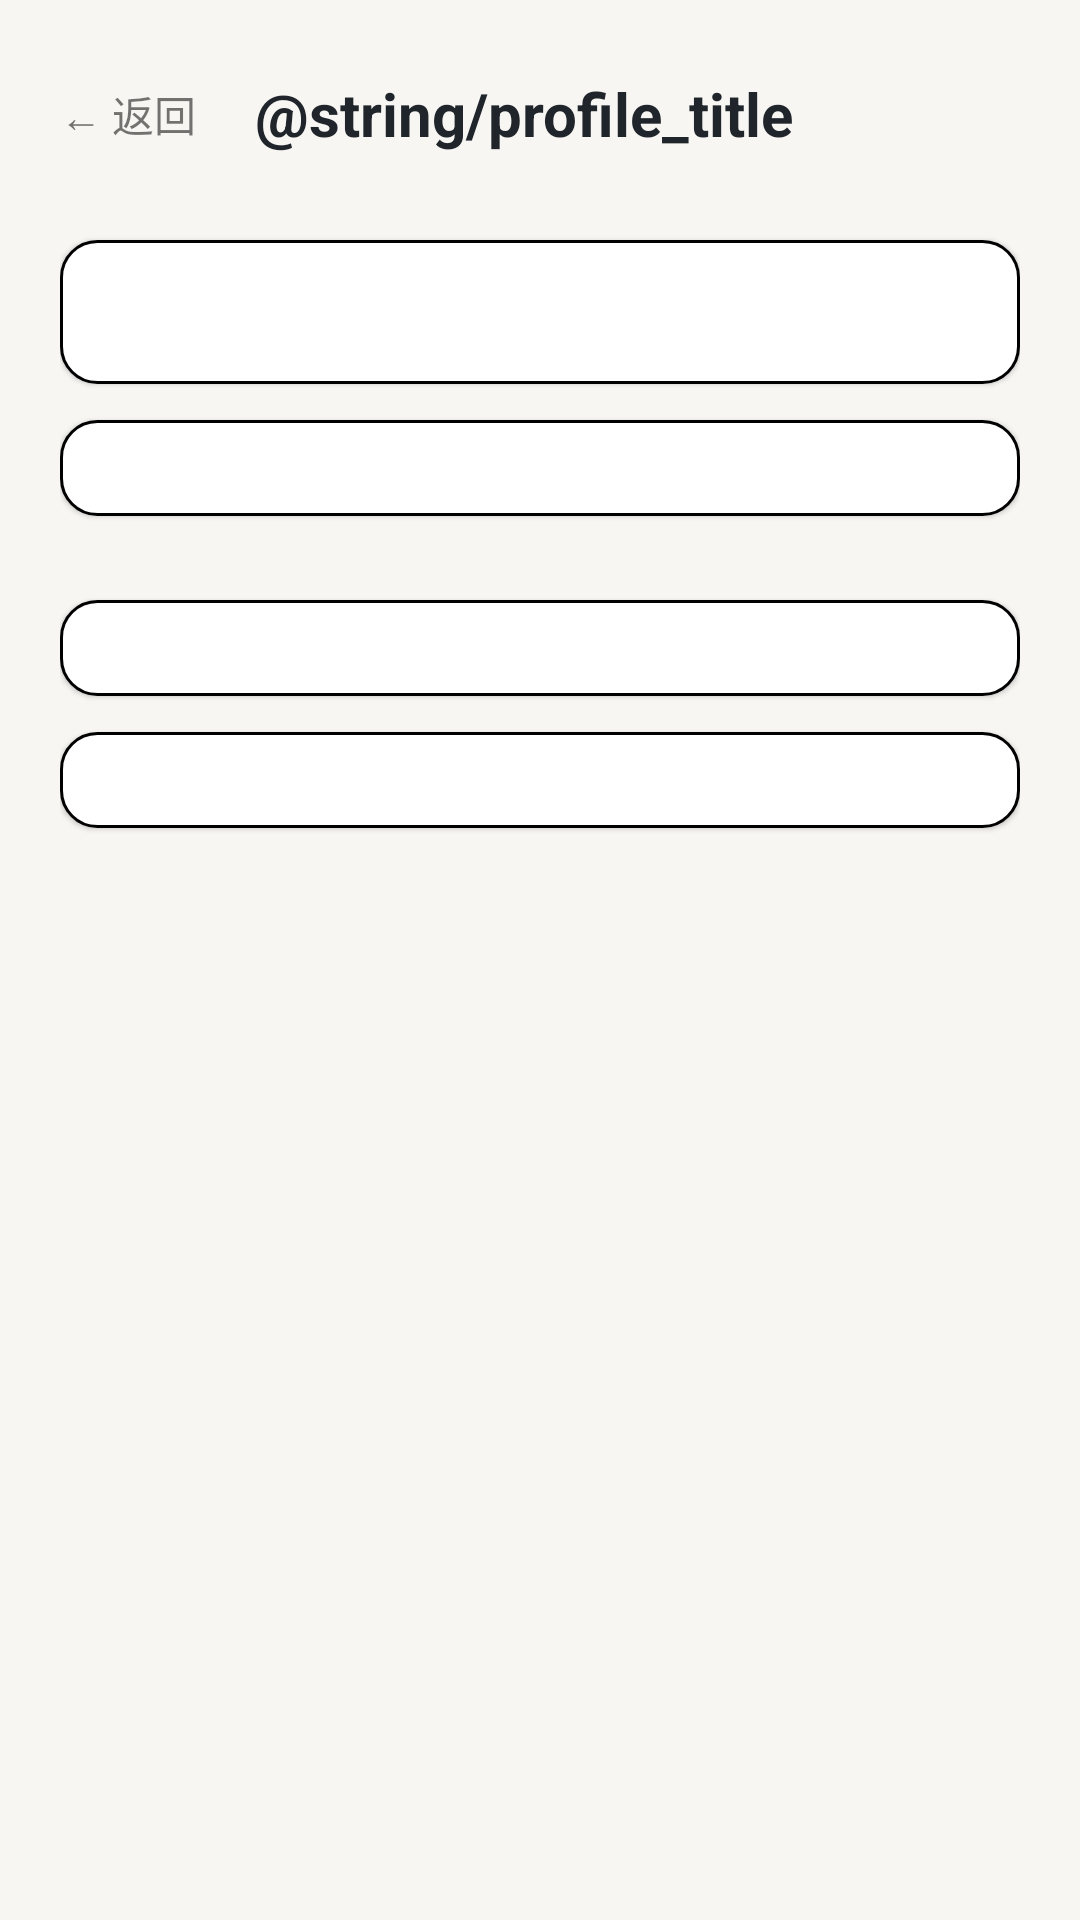

The Android layout XML behind this screen, and the referenced resources:
<!-- AndroidManifest.xml: application theme AppTheme -->
<!-- res/layout/activity_profile.xml -->
<?xml version="1.0" encoding="utf-8"?>
<ScrollView xmlns:android="http://schemas.android.com/apk/res/android"
    android:layout_width="match_parent"
    android:layout_height="match_parent"
    android:background="@color/surface_background"
    android:fillViewport="true">

    <LinearLayout
        android:layout_width="match_parent"
        android:layout_height="wrap_content"
        android:orientation="vertical"
        android:paddingHorizontal="@dimen/spacing_20dp"
        android:paddingTop="@dimen/spacing_16dp"
        android:paddingBottom="@dimen/spacing_32dp">

        
        <LinearLayout
            android:layout_width="match_parent"
            android:layout_height="wrap_content"
            android:gravity="center_vertical"
            android:orientation="horizontal">

            <TextView
                android:id="@+id/profile_back"
                android:layout_width="wrap_content"
                android:layout_height="wrap_content"
                android:text="← 返回"
                style="@style/Widget.CalMobile.BackButton" />

            <TextView
                android:layout_width="0dp"
                android:layout_height="wrap_content"
                android:layout_weight="1"
                android:gravity="center"
                android:text="@string/profile_title"
                android:textAppearance="@style/TextAppearance.Title" />

            
            <View
                android:layout_width="@dimen/spacing_56dp"
                android:layout_height="@dimen/spacing_1dp" />
        </LinearLayout>

        
        <LinearLayout
            android:id="@+id/profile_header"
            android:layout_width="match_parent"
            android:layout_height="wrap_content"
            android:layout_marginTop="@dimen/spacing_20dp"
            android:background="@drawable/bg_card"
            android:elevation="@dimen/elevation_low"
            android:gravity="center_horizontal"
            android:orientation="vertical"
            android:padding="@dimen/spacing_24dp" />

        
        <LinearLayout
            android:id="@+id/profile_info"
            android:layout_width="match_parent"
            android:layout_height="wrap_content"
            android:layout_marginTop="@dimen/spacing_12dp"
            android:background="@drawable/bg_card"
            android:elevation="@dimen/elevation_low"
            android:orientation="vertical"
            android:padding="@dimen/spacing_16dp" />

        
        <LinearLayout
            android:id="@+id/profile_edit_fields"
            android:layout_width="match_parent"
            android:layout_height="wrap_content"
            android:layout_marginTop="@dimen/spacing_12dp"
            android:background="@drawable/bg_card"
            android:elevation="@dimen/elevation_low"
            android:orientation="vertical"
            android:padding="@dimen/spacing_16dp"
            android:visibility="gone" />

        
        <LinearLayout
            android:id="@+id/profile_actions"
            android:layout_width="match_parent"
            android:layout_height="wrap_content"
            android:layout_marginTop="@dimen/spacing_12dp"
            android:orientation="horizontal" />

        
        <LinearLayout
            android:id="@+id/profile_notification_settings"
            android:layout_width="match_parent"
            android:layout_height="wrap_content"
            android:layout_marginTop="@dimen/spacing_16dp"
            android:background="@drawable/bg_card"
            android:elevation="@dimen/elevation_low"
            android:orientation="vertical"
            android:padding="@dimen/spacing_16dp" />

        
        <LinearLayout
            android:id="@+id/profile_notification_history"
            android:layout_width="match_parent"
            android:layout_height="wrap_content"
            android:layout_marginTop="@dimen/spacing_12dp"
            android:background="@drawable/bg_card"
            android:elevation="@dimen/elevation_low"
            android:orientation="vertical"
            android:padding="@dimen/spacing_16dp" />

        
        <LinearLayout
            android:id="@+id/profile_logout_section"
            android:layout_width="match_parent"
            android:layout_height="wrap_content"
            android:layout_marginTop="@dimen/spacing_24dp"
            android:layout_marginBottom="@dimen/spacing_16dp"
            android:orientation="vertical" />

    </LinearLayout>
</ScrollView>
<!-- resources referenced by this layout -->
<resources>
  <color name="surface_background">#F7F6F3</color>
  <dimen name="elevation_low">1dp</dimen>
  <dimen name="spacing_12dp">12dp</dimen>
  <dimen name="spacing_16dp">16dp</dimen>
  <dimen name="spacing_1dp">1dp</dimen>
  <dimen name="spacing_20dp">20dp</dimen>
  <dimen name="spacing_24dp">24dp</dimen>
  <dimen name="spacing_32dp">32dp</dimen>
  <dimen name="spacing_56dp">56dp</dimen>
  <!-- drawable bg_card (drawable) -->
  <?xml version="1.0" encoding="utf-8"?>
  <shape xmlns:android="http://schemas.android.com/apk/res/android" android:shape="rectangle">
      <solid android:color="@color/card_background" />
      <corners android:radius="@dimen/radius_md" />
      <stroke android:width="@dimen/stroke_thin" android:color="@color/card_stroke" />
  </shape>
  <style name="TextAppearance.Title" parent="">
          <item name="android:textSize">20sp</item><item name="android:textColor">@color/text_primary</item><item name="android:textStyle">bold</item><item name="android:lineSpacingMultiplier">1.2</item>
      </style>
  <style name="Widget.CalMobile.BackButton" parent="">
          <item name="android:textColor">@color/back_button_tint</item><item name="android:textSize">14sp</item><item name="android:gravity">center</item><item name="android:minHeight">44dp</item>
      </style>
  <style name="AppTheme" parent="android:style/Theme.Material.Light.NoActionBar">
          <item name="android:fontFamily">sans-serif</item>
          <item name="android:windowLightStatusBar">true</item>
          <item name="android:statusBarColor">@color/surface_background</item>
          <item name="android:navigationBarColor">@color/card_background</item>
          <item name="android:windowActionModeOverlay">true</item>
          <item name="android:colorPrimary">@color/primary</item>
          <item name="android:colorAccent">@color/secondary</item>
          <item name="android:windowNoTitle">true</item>
          <item name="android:textColorPrimary">@color/text_primary</item>
          <item name="android:textColorSecondary">@color/text_secondary</item>
          <item name="android:textColorHint">@color/text_hint</item>
          <item name="android:windowBackground">@color/surface_background</item>
      </style>
  <color name="card_background">#FFFFFF</color>
  <dimen name="radius_md">12dp</dimen>
  <dimen name="stroke_thin">1dp</dimen>
  <color name="text_primary">#20252B</color>
  <color name="primary">#48515D</color>
  <color name="secondary">#C05621</color>
  <color name="text_secondary">#626A74</color>
  <color name="text_hint">#969DA7</color>
</resources>
